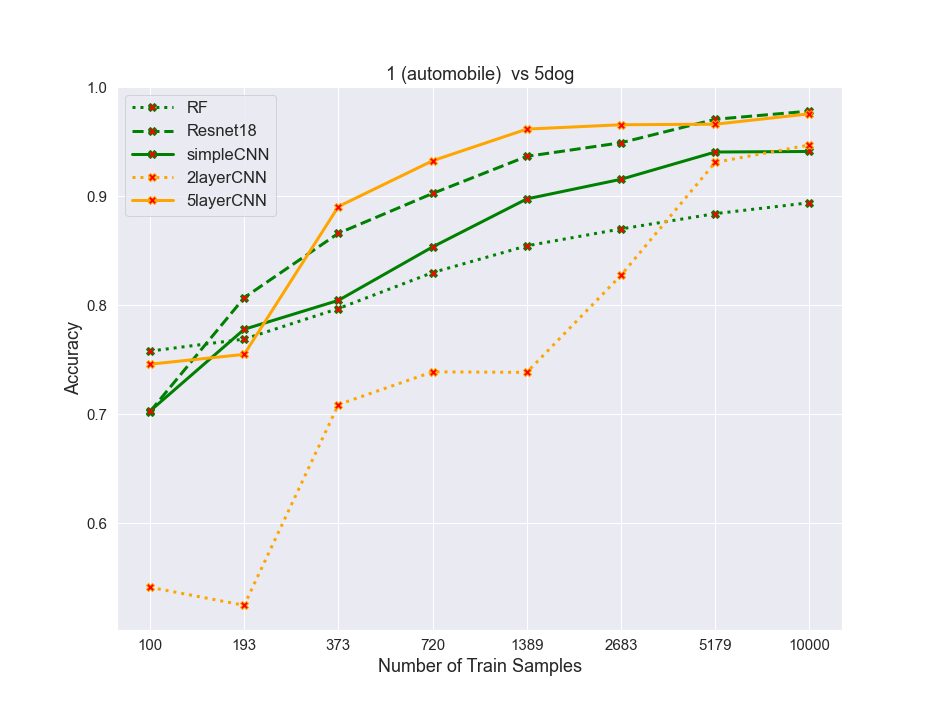

Values plotted in this chart, from the file beside it:
algos, 0, 1, 2, 3, 4, 5, 6, 7
RF, 0.758, 0.769, 0.797, 0.83, 0.8545, 0.87, 0.884, 0.894
resnet, 0.7025, 0.807, 0.866, 0.9025, 0.9365, 0.949, 0.9705, 0.978
simpleCNN, 0.703, 0.778, 0.8045, 0.8535, 0.8975, 0.9155, 0.9405, 0.941
2layercnn, 0.5415, 0.525, 0.709, 0.739, 0.7385, 0.8275, 0.931, 0.947
5layercnn, 0.746, 0.755, 0.8905, 0.9325, 0.9615, 0.9655, 0.966, 0.9755
